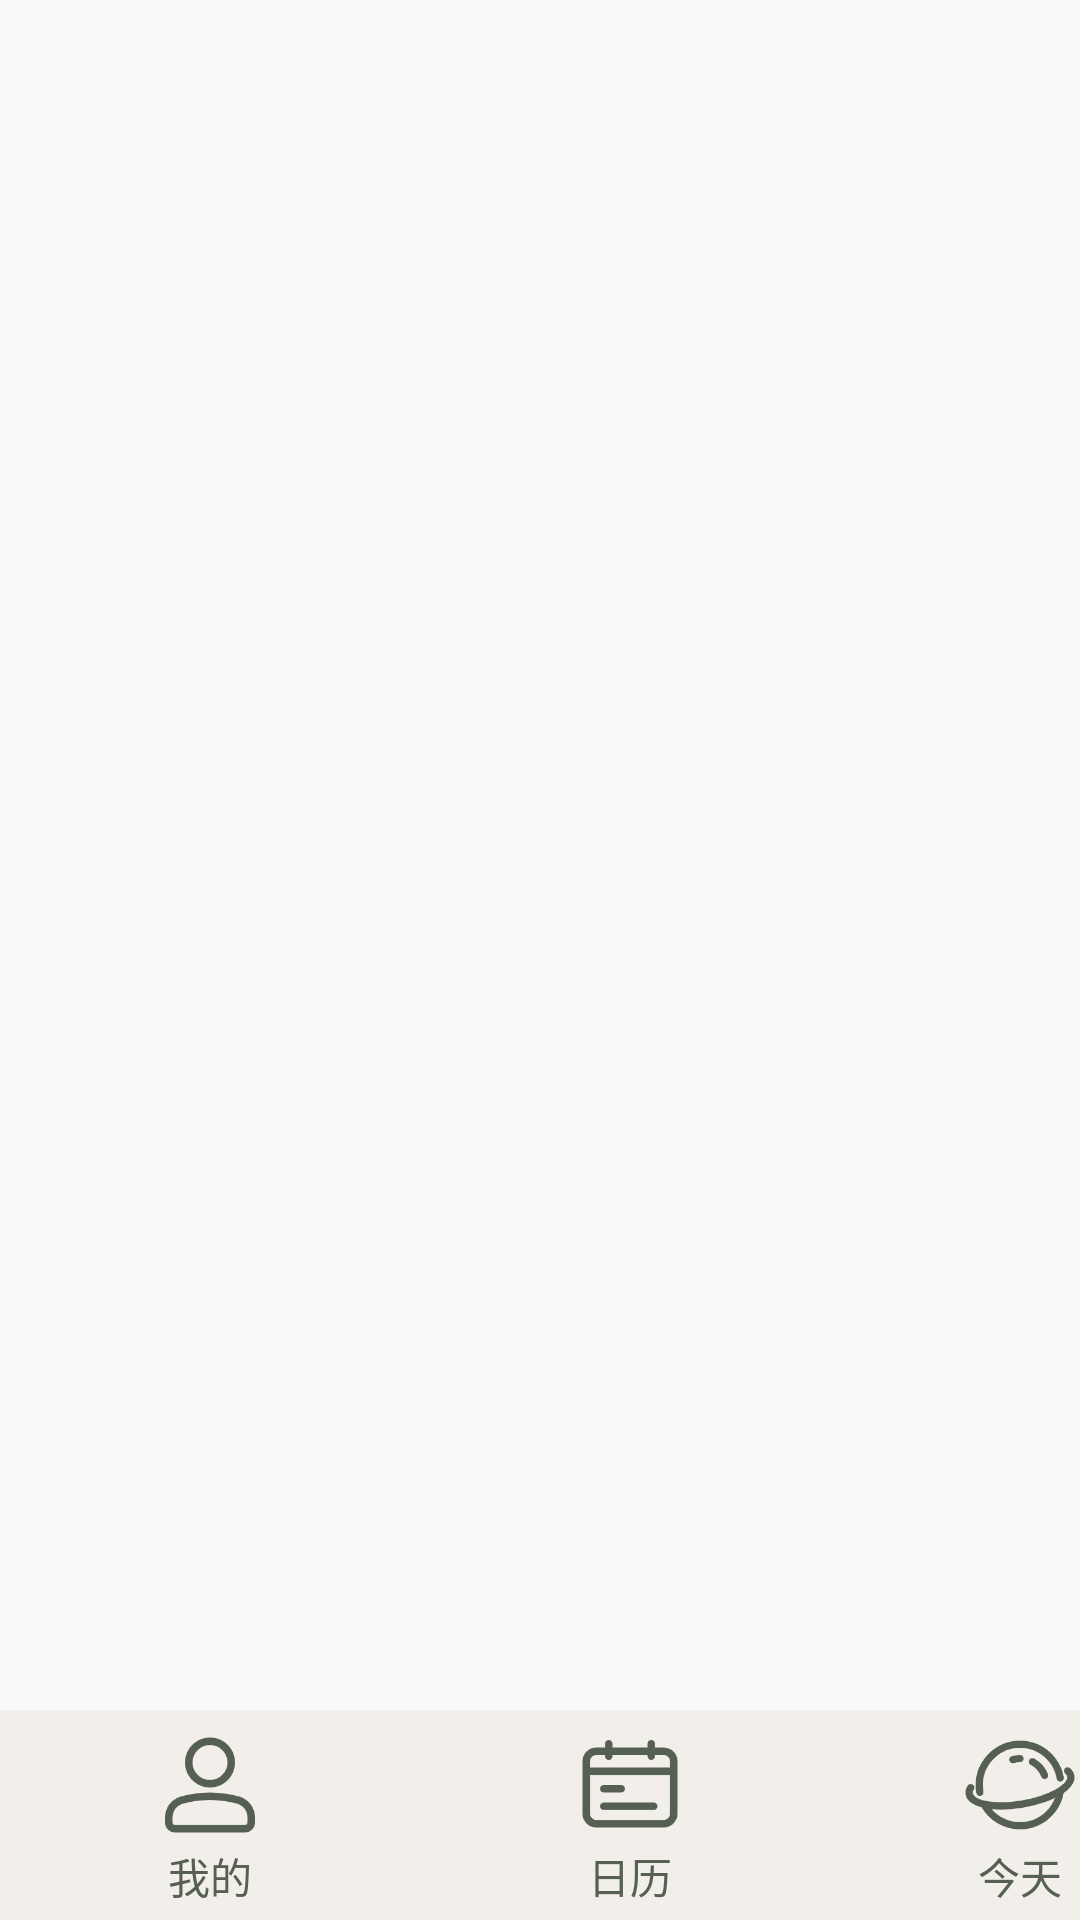

This screen was rendered from an Android layout file. Write that file and the resources it references.
<!-- AndroidManifest.xml: application theme Theme.AppCompat.Light.NoActionBar -->
<!-- res/layout/activity_main.xml -->
<?xml version="1.0" encoding="utf-8"?>
<FrameLayout
    xmlns:android="http://schemas.android.com/apk/res/android"
    xmlns:app="http://schemas.android.com/apk/res-auto"
    xmlns:tools="http://schemas.android.com/tools"
    android:layout_width="match_parent"
    android:layout_height="match_parent"
    tools:context=".MainActivity">

    <FrameLayout
        android:id="@+id/fragment"
        android:layout_width="match_parent"
        android:layout_height="wrap_content"
        android:layout_marginBottom="70dp"></FrameLayout>

    <GridLayout
        android:id="@+id/main_navi_bar"
        android:layout_width="match_parent"
        android:layout_height="70dp"
        android:layout_gravity="bottom"
        android:background="@color/background"
        android:columnCount="3"
        android:orientation="horizontal"
        android:paddingTop="5dp">

        <android.support.constraint.ConstraintLayout
            android:id="@+id/my_item"
            android:layout_marginStart="50dp">

            <ImageView
                android:id="@+id/my_icon"
                style="@style/IconStyle"
                android:src="@drawable/my_icon_0"
                app:layout_constraintStart_toStartOf="parent"
                app:layout_constraintTop_toTopOf="parent"></ImageView>

            <TextView
                android:id="@+id/today_text"
                android:layout_width="match_parent"
                android:layout_height="wrap_content"
                android:text="我的"
                android:textColor="@color/colorPrimaryDark"
                app:layout_constraintEnd_toEndOf="@+id/my_icon"
                app:layout_constraintStart_toStartOf="@+id/my_icon"
                app:layout_constraintTop_toBottomOf="@+id/my_icon"></TextView>

        </android.support.constraint.ConstraintLayout>

        <android.support.constraint.ConstraintLayout
            android:id="@+id/calendar_item"
            android:layout_marginStart="100dp">


            <ImageView
                android:id="@+id/calendar_icon"
                style="@style/IconStyle"
                android:src="@drawable/calendar_icon_0"
                app:layout_constraintStart_toStartOf="parent"
                app:layout_constraintTop_toTopOf="parent"></ImageView>

            <TextView
                android:id="@+id/calendar_text"
                android:layout_width="match_parent"
                android:layout_height="wrap_content"
                android:text="日历"
                android:textColor="@color/colorPrimaryDark"
                app:layout_constraintEnd_toEndOf="parent"
                app:layout_constraintStart_toStartOf="@+id/calendar_icon"
                app:layout_constraintTop_toBottomOf="@+id/calendar_icon"></TextView>
        </android.support.constraint.ConstraintLayout>

        <android.support.constraint.ConstraintLayout
            android:id="@+id/today_item"
            android:layout_marginStart="90dp">

            <ImageView
                android:id="@+id/today_icon"
                style="@style/IconStyle"
                android:src="@drawable/today_icon_0"
                app:layout_constraintStart_toStartOf="parent"
                app:layout_constraintTop_toTopOf="parent"></ImageView>

            <TextView
                android:layout_width="match_parent"
                android:layout_height="wrap_content"
                android:text="今天"
                android:textColor="@color/colorPrimaryDark"
                app:layout_constraintEnd_toEndOf="@+id/today_icon"
                app:layout_constraintStart_toStartOf="@+id/today_icon"
                app:layout_constraintTop_toBottomOf="@+id/today_icon"></TextView>
        </android.support.constraint.ConstraintLayout>

    </GridLayout>
</FrameLayout>
<!-- resources referenced by this layout -->
<resources>
  <color name="background">#f2efea</color>
  <color name="colorPrimaryDark">#556052</color>
  <!-- drawable calendar_icon_0: png bitmap (drawable, 4150 bytes) -->
  <!-- drawable my_icon_0: png bitmap (drawable, 6232 bytes) -->
  <!-- drawable today_icon_0: png bitmap (drawable, 8924 bytes) -->
  <style name="IconStyle">
          <item name="android:layout_width">40dp</item>
          <item name="android:layout_height">40dp</item>
      </style>
</resources>
